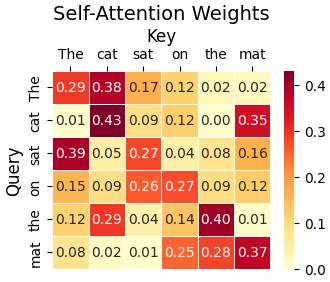

Here is the Python script that generated this plot:
import os
import numpy as np
import matplotlib.pyplot as plt
import seaborn as sns

os.makedirs("figures", exist_ok=True)

plt.rcParams.update({
    "font.family": "serif",
    "font.serif": ["Times New Roman", "Computer Modern"],
    "font.size": 10,
    "axes.labelsize": 12,
    "axes.titlesize": 14,
    "xtick.labelsize": 10,
    "ytick.labelsize": 10,
    "legend.fontsize": 10,
    "figure.dpi": 150,
    "savefig.dpi": 300,
    "savefig.bbox": "tight",
    "savefig.pad_inches": 0.05,
})

np.random.seed(42)
tokens = ["The", "cat", "sat", "on", "the", "mat"]
n = len(tokens)
attention = np.random.dirichlet(np.ones(n), size=n)
for i in range(n):
    attention[i, i] += 0.3
attention = attention / attention.sum(axis=1, keepdims=True)

fig, ax = plt.subplots(figsize=(3.5, 3))
sns.heatmap(attention, annot=True, fmt=".2f", cmap="YlOrRd",
            xticklabels=tokens, yticklabels=tokens, ax=ax,
            vmin=0, vmax=attention.max(), linewidths=0.5, linecolor="white")
ax.set_xlabel("Key")
ax.set_ylabel("Query")
ax.set_title("Self-Attention Weights")
ax.xaxis.set_ticks_position("top")
ax.xaxis.set_label_position("top")
plt.tight_layout()
fig.savefig("figures/attention_heatmap.pdf")
fig.savefig("figures/attention_heatmap.png")
print("Saved: figures/attention_heatmap.pdf, figures/attention_heatmap.png")
